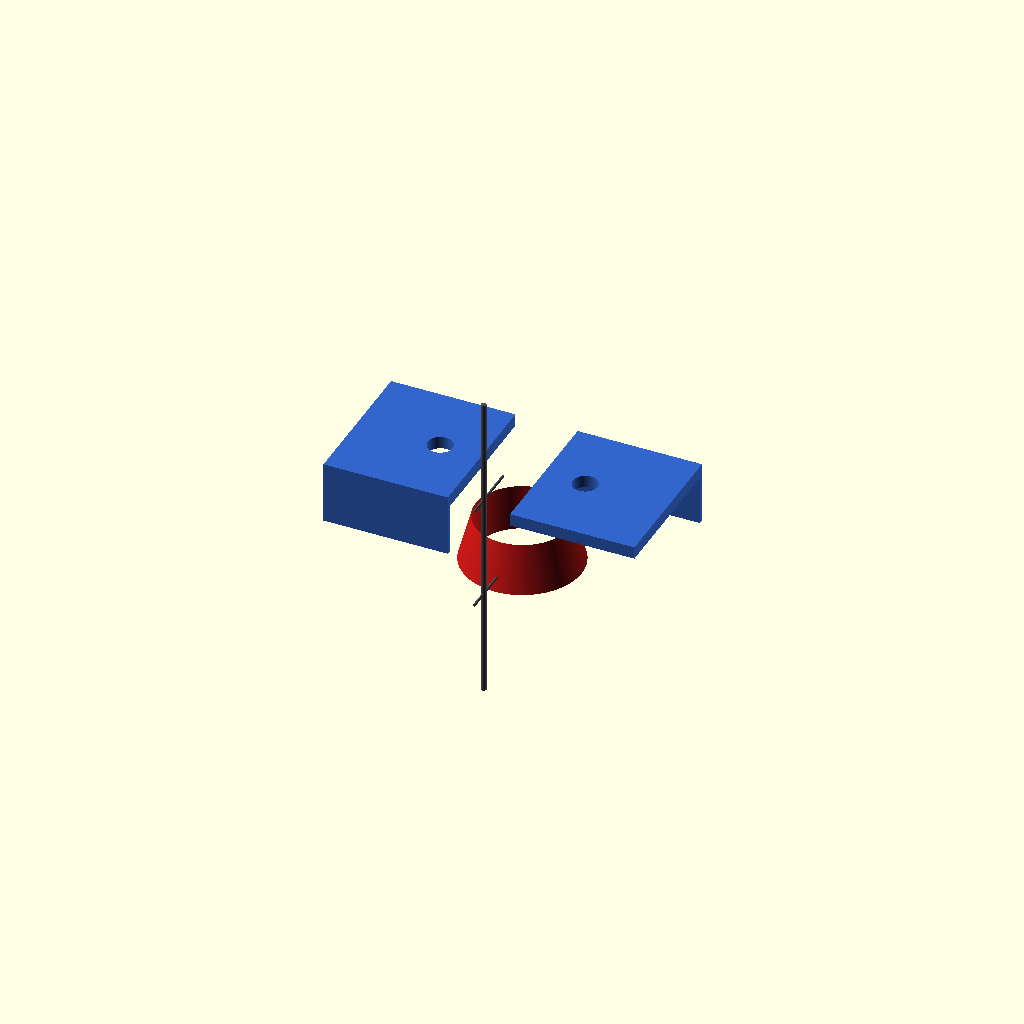
Cell 1: rendered with the file's own defaults.
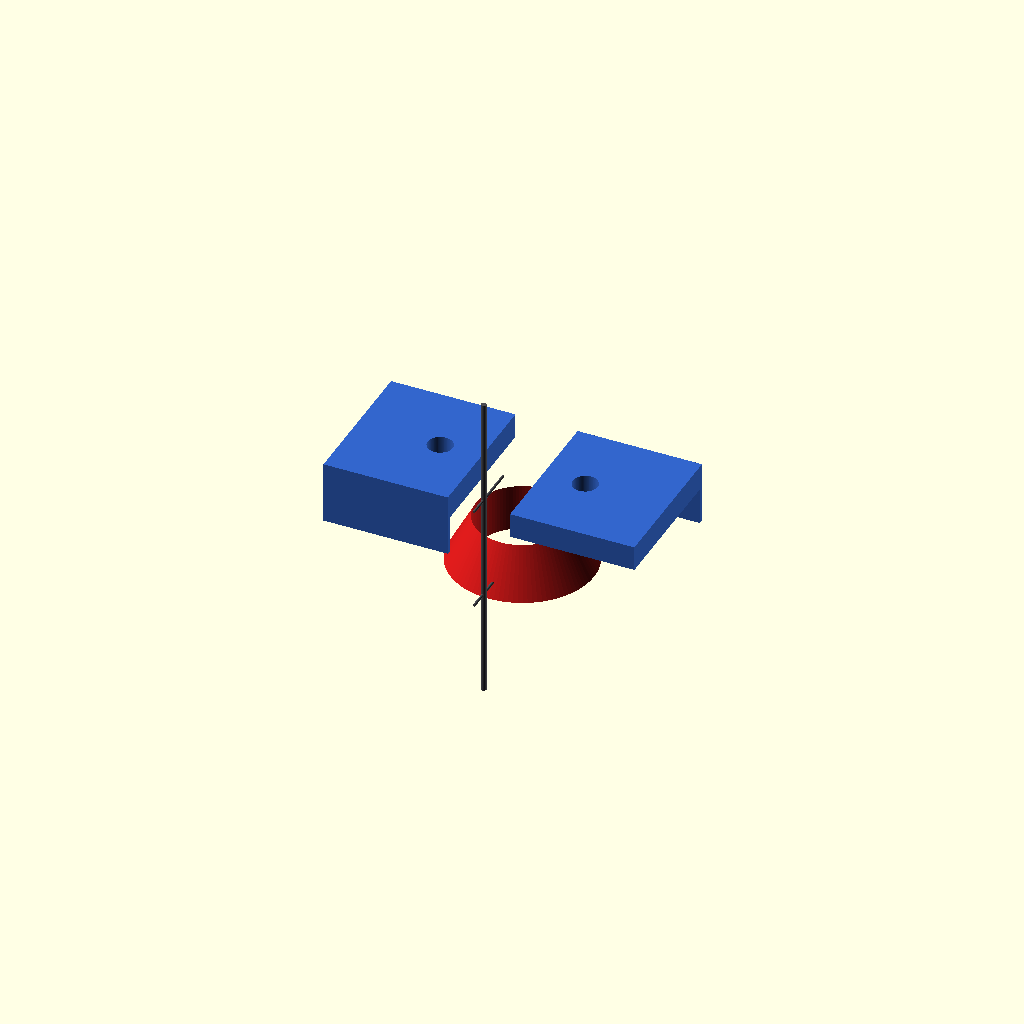
Cell 2: the same model with breastplate_thickness = 240.
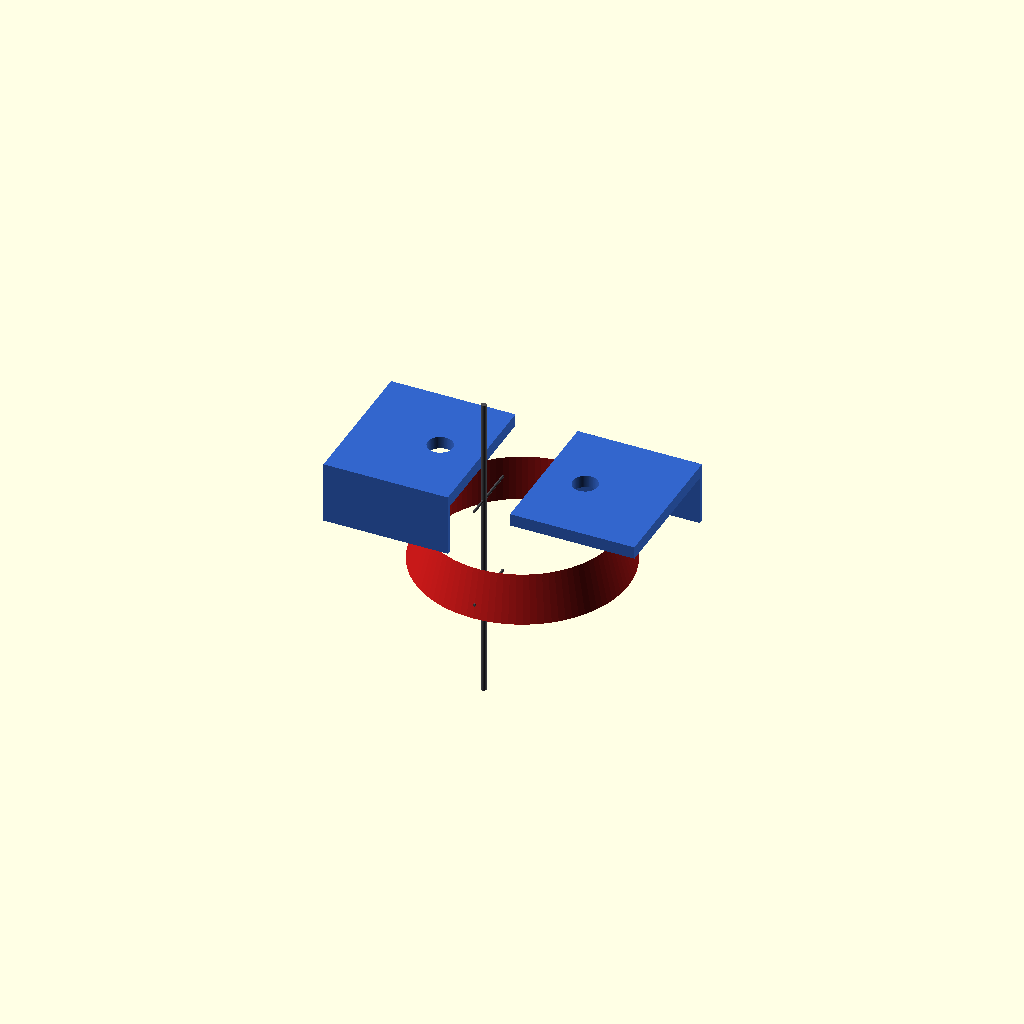
Cell 3: hatch_opening_radius = 900 (everything else at default).
One fixed orthographic camera (rotation 55°, 0°, 25°; colour scheme Cornfield) for every cell.
Source of the model, src/manufacturing/bandai_runner_a_chest.scad:
// ============================================================================
// PROJECT: XXXG-00W0 WING GUNDAM ZERO EW - UPPER CHASSIS MATRIX
// COMPONENT VAULT: BANDAI CAST RUNNER A - UPPER TORSO & CANNON SLIDES
// REBALANCING VARIABLE: RETRACTABLE WEAPONS ENCLOSURE & COCKPIT MOUNTS
// SCALE FACTOR: 1:1 SCALE UP FOR AN 16.7-METER CHASSIS AIRFRAME
// ============================================================================

$fn = 100; // Geometry segment resolution

// Upper Torso Physical Constraints (Scaled to official MG Ver.Ka metrics)
breastplate_thickness = 120;            // Max TiAl thermal re-entry shielding (mm)
torso_core_width = 3800;                 // Total transverse shoulder-to-shoulder span (mm)
cannon_bore_diameter = 240;             // Machine cannon clearance tube (mm)
hatch_opening_radius = 450;             // Central lens viewport ingestion radius (mm)

module Runner_A_Chest_Casts() {
    // Structural Sprue Supply Line (Feeds Molten Magma from Siphon Forge)
    color([0.3, 0.3, 0.32]) {
        cylinder(h = torso_core_width * 0.8, d = 50, center = true);
        // Casting Gates attaching directly to the component perimeters
        translate([0, 400, 500]) rotate([90, 0, 0]) cylinder(h = 600, d = 25);
        translate([0, 400, -500]) rotate([90, 0, 0]) cylinder(h = 600, d = 25);
    }
    
    // Instantiate Scaled Upper Body Cast Cavities
    Cast_Torso_Shield_Arrays();
}

module Cast_Torso_Shield_Arrays() {
    // ---- PART A14: UPPER LEFT FRONTAL BREASTPLATE SHIELD ---- [From Page 7, Step 5]
    translate([-900, 600, 200]) color([0.2, 0.4, 0.8]) {
        difference() {
            // Heavy-duty contoured exterior shell block
            cube([1200, 1400, 600], center = true);
            // Inward armor-wall relief sweep
            translate([0, 50, -breastplate_thickness])
                cube([1210, 1410, 600], center = true);
            // Integrated slider slot for the left retractable machine cannon cover
            translate([200, 0, 0])
                cylinder(h = 700, d = cannon_bore_diameter, center = true);
        }
    }
    
    // ---- PART A15: UPPER RIGHT FRONTAL BREASTPLATE SHIELD ---- [From Page 7, Step 5]
    translate([900, 600, 200]) rotate([0, 0, 180]) color([0.2, 0.4, 0.8]) {
        difference() {
            cube([1200, 1400, 600], center = true);
            translate([0, 50, -breastplate_thickness])
                cube([1210, 1410, 600], center = true);
            translate([200, 0, 0])
                cylinder(h = 700, d = cannon_bore_diameter, center = true);
        }
    }

    // ---- PART A16: CENTRAL ZERO SYSTEM DISPLAY COLLAR ---- [From Page 7, Step 12]
    translate([0, 800, -400]) color([0.8, 0.1, 0.1]) {
        difference() {
            // Triangular center armor chest cowl piece
            cylinder(h = 450, r1 = hatch_opening_radius + breastplate_thickness, r2 = hatch_opening_radius, center = true);
            // Core boolean subtraction cutout to pass the green clear cockpit shield
            cylinder(h = 460, r = hatch_opening_radius, center = true);
        }
    }
}

// Render Upper Torso Runner Group to Workspace
Runner_A_Chest_Casts();
Customizer parameters (derived from the source; name, type, default, range or options):
breastplate_thickness: number, default 120
torso_core_width: number, default 3800
cannon_bore_diameter: number, default 240
hatch_opening_radius: number, default 450
